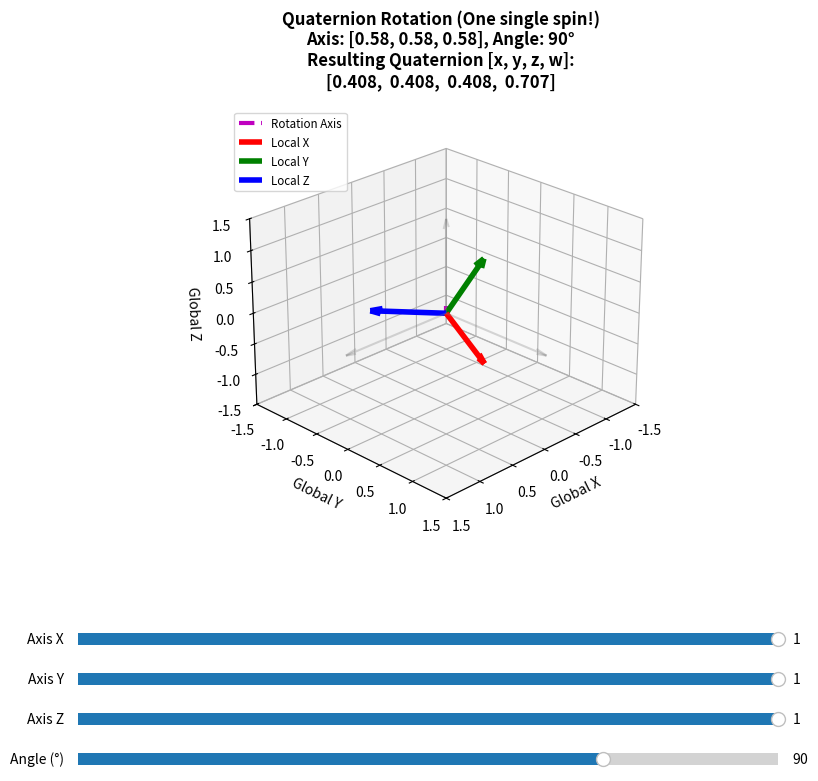

This figure's Python source:
import numpy as np
import matplotlib.pyplot as plt
from matplotlib.widgets import Slider
from scipy.spatial.transform import Rotation as R


def draw_quaternion_frame(ax_plot, axis_x, axis_y, axis_z, angle_deg):
    """Draws a coordinate frame rotated by a quaternion via Axis-Angle."""
    ax_plot.clear()

    ax_plot.set_xlim([-1.5, 1.5])
    ax_plot.set_ylim([-1.5, 1.5])
    ax_plot.set_zlim([-1.5, 1.5])
    ax_plot.set_xlabel('Global X')
    ax_plot.set_ylabel('Global Y')
    ax_plot.set_zlabel('Global Z')

    # 1. Normalize the rotation axis vector
    axis = np.array([axis_x, axis_y, axis_z], dtype=float)
    norm = np.linalg.norm(axis)

    if norm == 0:
        axis = np.array([0, 0, 1])  # Default to Z if magnitude is 0
    else:
        axis = axis / norm

    # 2. Create the rotation using Axis-Angle
    angle_rad = np.radians(angle_deg)
    rot_vec = axis * angle_rad
    rot = R.from_rotvec(rot_vec)

    # 3. Extract the exact Quaternion (x, y, z, w) for display
    quat = rot.as_quat()
    qx, qy, qz, qw = quat

    # Title showing the mathematical mapping
    title = (f"Quaternion Rotation (One single spin!)\n"
             f"Axis: [{axis[0]:.2f}, {axis[1]:.2f}, {axis[2]:.2f}], Angle: {angle_deg:.0f}°\n"
             f"Resulting Quaternion [x, y, z, w]:\n"
             f"[{qx:.3f},  {qy:.3f},  {qz:.3f},  {qw:.3f}]")
    ax_plot.set_title(title, pad=15, fontweight='bold')

    # Draw faint global reference axes
    ax_plot.quiver(0, 0, 0, 1.5, 0, 0, color='gray',
                   alpha=0.3, arrow_length_ratio=0.1)
    ax_plot.quiver(0, 0, 0, 0, 1.5, 0, color='gray',
                   alpha=0.3, arrow_length_ratio=0.1)
    ax_plot.quiver(0, 0, 0, 0, 0, 1.5, color='gray',
                   alpha=0.3, arrow_length_ratio=0.1)

    # DRAW THE CUSTOM ROTATION AXIS (Magenta dashed line)
    ax_plot.plot([0, axis[0]*1.5], [0, axis[1]*1.5], [0, axis[2]*1.5],
                 color='m', linestyle='--', linewidth=3, label='Rotation Axis')

    # Get local axes from the rotation matrix
    rot_matrix = rot.as_matrix()
    x_local = rot_matrix[:, 0]
    y_local = rot_matrix[:, 1]
    z_local = rot_matrix[:, 2]

    # Draw the rotated local frame
    ax_plot.quiver(0, 0, 0, x_local[0], x_local[1], x_local[2],
                   color='r', linewidth=4, arrow_length_ratio=0.15, label='Local X')
    ax_plot.quiver(0, 0, 0, y_local[0], y_local[1], y_local[2],
                   color='g', linewidth=4, arrow_length_ratio=0.15, label='Local Y')
    ax_plot.quiver(0, 0, 0, z_local[0], z_local[1], z_local[2],
                   color='b', linewidth=4, arrow_length_ratio=0.15, label='Local Z')

    ax_plot.legend(loc='upper left', fontsize='small')
    ax_plot.view_init(elev=25, azim=45)


# --- Setup Figure ---
fig = plt.figure(figsize=(10, 8))
ax_main = fig.add_subplot(111, projection='3d')
fig.subplots_adjust(bottom=0.35)

# --- Create Sliders ---
ax_axis_x = fig.add_axes([0.15, 0.20, 0.7, 0.03])
ax_axis_y = fig.add_axes([0.15, 0.15, 0.7, 0.03])
ax_axis_z = fig.add_axes([0.15, 0.10, 0.7, 0.03])
ax_angle = fig.add_axes([0.15, 0.05, 0.7, 0.03])

# The axis sliders define the 3D vector (doesn't need to be normalized, the code handles it)
slider_x = Slider(ax_axis_x, 'Axis X', -1.0, 1.0, valinit=1.0)
slider_y = Slider(ax_axis_y, 'Axis Y', -1.0, 1.0, valinit=1.0)
slider_z = Slider(ax_axis_z, 'Axis Z', -1.0, 1.0, valinit=1.0)
slider_angle = Slider(ax_angle, 'Angle (°)', -180.0, 180.0, valinit=90.0)


def update(val):
    draw_quaternion_frame(ax_main, slider_x.val,
                          slider_y.val, slider_z.val, slider_angle.val)
    fig.canvas.draw_idle()


slider_x.on_changed(update)
slider_y.on_changed(update)
slider_z.on_changed(update)
slider_angle.on_changed(update)

# Initial draw
update(None)
plt.show()
